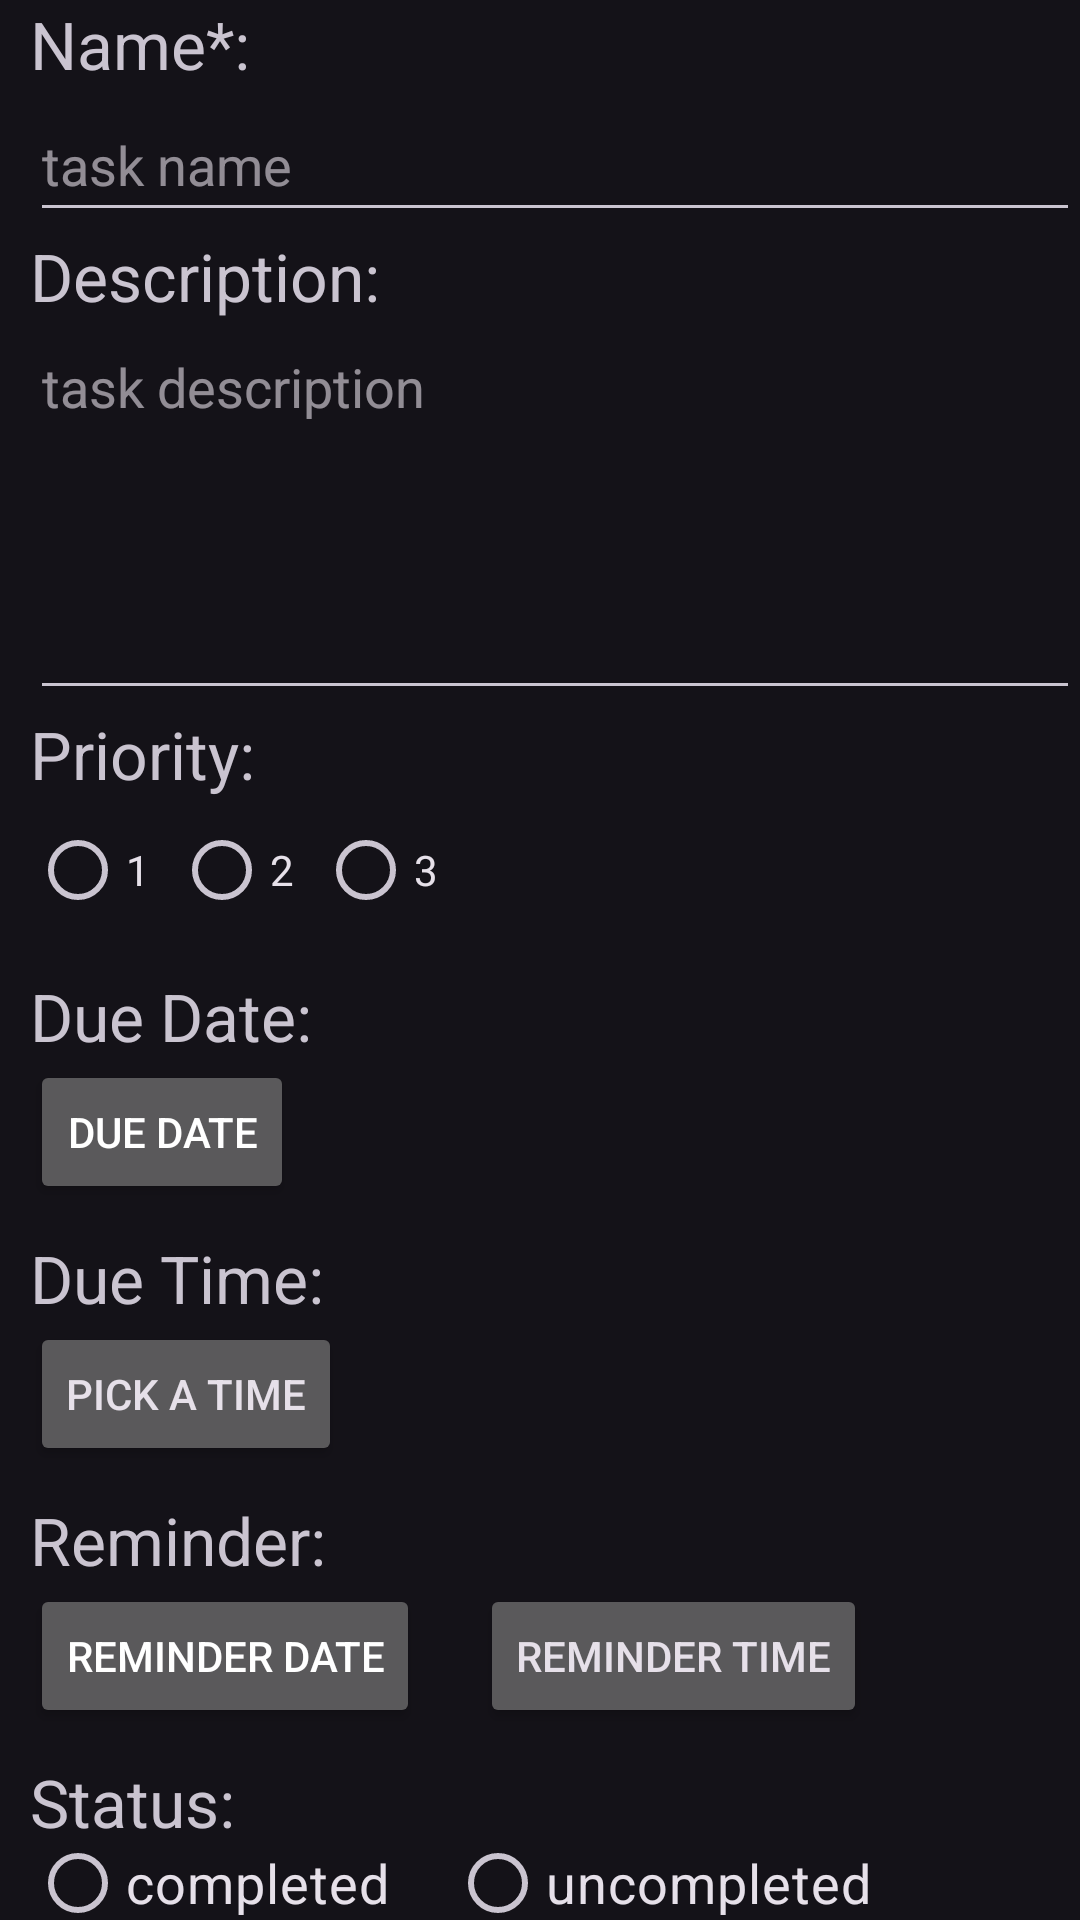

This screen was rendered from an Android layout file. Write that file and the resources it references.
<!-- AndroidManifest.xml: application theme Theme.TasksOrganizer -->
<!-- res/layout/activity_task_edit.xml -->
<?xml version="1.0" encoding="utf-8"?>
<LinearLayout xmlns:android="http://schemas.android.com/apk/res/android"
    xmlns:app="http://schemas.android.com/apk/res-auto"
    xmlns:tools="http://schemas.android.com/tools"
    android:layout_width="match_parent"
    android:layout_height="match_parent"
    android:orientation="vertical"
    tools:context=".Activities.Task_edit">

    <TextView
        android:id="@+id/edit_taskNameLabel"
        android:layout_width="match_parent"
        android:layout_height="wrap_content"
        android:layout_marginLeft="10sp"
        android:textSize="22dp"
        android:text="@string/taskName" />

    <EditText
        android:id="@+id/edit_taskName"
        android:layout_width="match_parent"
        android:layout_height="48dp"
        android:ems="10"
        android:layout_marginLeft="10sp"
        android:inputType="text"
        android:hint="task name" />

    <TextView
        android:id="@+id/edit_taskDescriptionLabel"
        android:layout_width="match_parent"
        android:layout_height="wrap_content"
        android:layout_marginLeft="10sp"
        android:textSize="22dp"
        android:text="Description:" />

    <EditText
        android:id="@+id/edit_taskDescription"
        android:layout_width="match_parent"
        android:layout_height="130dp"
        android:layout_marginLeft="10sp"
        android:ems="10"
        android:gravity="start|top"
        android:hint="task description"
        android:inputType="textMultiLine" />

    <TextView
        android:id="@+id/edit_taskPriorityLabel"
        android:layout_width="match_parent"
        android:layout_height="wrap_content"
        android:layout_marginLeft="10sp"
        android:textSize="22dp"
        android:text="Priority:" />

    <RadioGroup
        android:id="@+id/edit_taskPriorityGroup"
        android:layout_width="match_parent"
        android:layout_height="wrap_content"
        android:layout_marginLeft="10sp"
        android:orientation="horizontal">

        <RadioButton
            android:id="@+id/edit_taskPriority1"
            android:layout_width="wrap_content"
            android:layout_height="wrap_content"
            android:text="1" />

        <RadioButton
            android:id="@+id/edit_taskPriority2"
            android:layout_width="wrap_content"
            android:layout_height="wrap_content"
            android:text="2" />

        <RadioButton
            android:id="@+id/edit_taskPriority3"
            android:layout_width="wrap_content"
            android:layout_height="wrap_content"
            android:text="3" />
    </RadioGroup>

    <TextView
        android:id="@+id/edit_taskDueDateLabel"
        android:layout_width="match_parent"
        android:layout_height="wrap_content"
        android:layout_marginTop="10dp"
        android:textSize="22dp"
        android:layout_marginLeft="10sp"
        android:text="Due Date:" />

    <Button
        android:id="@+id/edit_taskDueDate"
        style="?android:dropDownSelector"
        android:layout_width="wrap_content"
        android:layout_height="wrap_content"
        android:onClick="openDatePicker"
        android:text="@string/due_date"
        android:layout_marginLeft="10sp"
        android:textColor="@color/white"
        app:icon="@drawable/calendar" />
    

    <TextView
        android:id="@+id/edit_taskTimeLabel"
        android:layout_width="match_parent"
        android:layout_height="wrap_content"
        android:layout_marginTop="10dp"
        android:layout_marginLeft="10sp"
        android:textSize="22dp"
        android:text="Due Time:" />

    <Button
        android:id="@+id/edit_taskTime"
        android:layout_width="wrap_content"
        android:layout_height="wrap_content"
        android:layout_marginLeft="10sp"
        app:icon="@drawable/time"
        android:text="pick a time"/>
    <TextView
        android:id="@+id/edit_taskReminderDateLabel"
        android:layout_width="match_parent"
        android:layout_height="wrap_content"
        android:layout_marginLeft="10sp"
        android:layout_marginTop="10dp"
        android:textSize="22dp"
        android:contentDescription="@string/reminder_date_desc"
        android:text="Reminder:" />
    <LinearLayout
        android:layout_width="match_parent"
        android:layout_height="wrap_content"
        android:orientation="horizontal">
        <Button
            android:id="@+id/edit_taskReminderDate"
            style="?android:dropDownSelector"
            android:layout_width="wrap_content"
            android:layout_height="wrap_content"
            android:onClick="openReminderDatePicker"
            android:text="@string/reminder_date"
            android:layout_marginRight="20sp"
            android:layout_marginLeft="10sp"
            android:textColor="@color/white"
            app:icon="@drawable/calendar" />

        <Button
            android:id="@+id/edit_taskReminderTime"
            android:layout_width="wrap_content"
            android:layout_height="wrap_content"
            app:icon="@drawable/time"
            android:text="Reminder Time"/>
    </LinearLayout>
    

    <TextView
        android:id="@+id/edit_taskStatusLabel"
        android:layout_width="match_parent"
        android:layout_height="wrap_content"
        android:layout_marginTop="10dp"
        android:layout_marginLeft="10sp"
        android:textSize="22dp"
        android:text="Status:" />

    <RadioGroup
        android:id="@+id/edit_taskStatusGroup"
        android:layout_width="match_parent"
        android:layout_height="wrap_content"
        android:orientation="horizontal">

        <RadioButton
            android:id="@+id/edit_taskStatusTrue"
            android:layout_width="wrap_content"
            android:layout_height="wrap_content"
            android:textSize="18dp"
            android:layout_marginLeft="10sp"
            android:layout_marginRight="20dp"
            android:text="@string/completed" />

        <RadioButton
            android:id="@+id/edit_taskStatusFalse"
            android:layout_width="wrap_content"
            android:layout_height="wrap_content"
            android:textSize="18dp"
            android:text="uncompleted" />

    </RadioGroup>

    <LinearLayout
        android:layout_width="match_parent"
        android:orientation="horizontal"
        android:layout_height="wrap_content">

        <Button
            android:id="@+id/cancel"
            android:layout_width="match_parent"
            android:layout_height="wrap_content"
            android:layout_marginTop="10dp"
            android:layout_marginLeft="10sp"
            android:layout_marginRight="10sp"
            android:textColor="@color/red"
            android:layout_weight="1"
            app:strokeColor="@color/red"
            app:strokeWidth="2dp"
            android:text="cancel" />
        <Button
            android:id="@+id/finish"
            android:layout_width="match_parent"
            android:layout_height="wrap_content"
            android:layout_marginTop="10dp"
            android:layout_weight="1"
            android:textColor="@color/green"
            app:strokeColor="@color/green"
            app:strokeWidth="3dp"
            android:layout_marginRight="10sp"
            android:layout_marginLeft="10sp"
            android:text="Finish" />

    </LinearLayout>



</LinearLayout>
<!-- resources referenced by this layout -->
<resources>
  <color name="green">#008000</color>
  <color name="red">#FF0000</color>
  <color name="white">#FFFFFFFF</color>
  <string name="completed">completed</string>
  <string name="due_date">Due Date</string>
  <string name="reminder_date">Reminder Date</string>
  <string name="reminder_date_desc">get a reminding notification at the specified date</string>
  <string name="taskName">Name*:</string>
  <style name="Theme.TasksOrganizer" parent="Base.Theme.TasksOrganizer" />
  <style name="Base.Theme.TasksOrganizer" parent="Theme.Material3.Dark">
          
  
      </style>
</resources>
